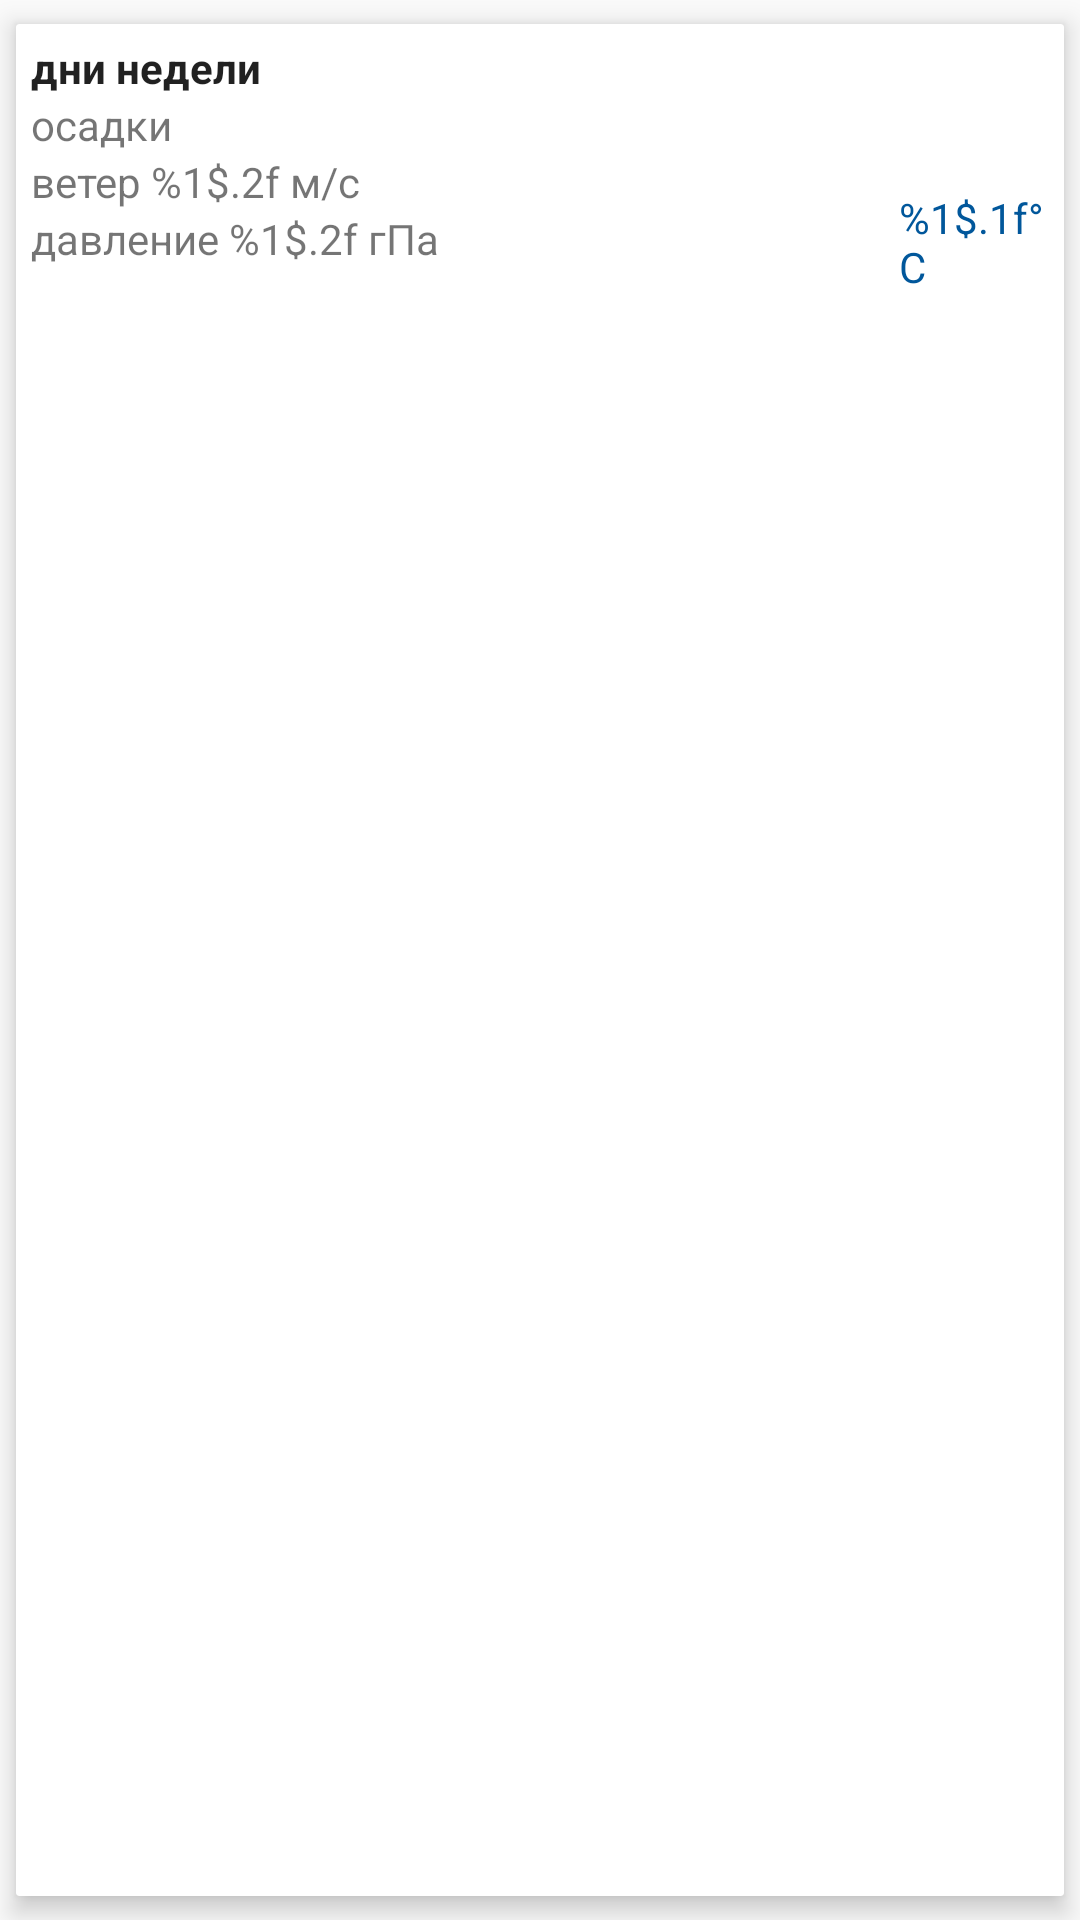

Layout XML and referenced resources for this Android screen:
<!-- AndroidManifest.xml: application theme AppTheme -->
<!-- res/layout/weather_result.xml -->
<?xml version="1.0" encoding="utf-8"?>
<android.support.v7.widget.CardView
    xmlns:android="http://schemas.android.com/apk/res/android"
    xmlns:card_view="http://schemas.android.com/apk/res-auto"
    android:id="@+id/card_view"
    android:layout_width="match_parent"
    android:layout_height="wrap_content"
    card_view:cardElevation="@dimen/padding_and_cards"
    card_view:cardUseCompatPadding="true"
    card_view:cardCornerRadius="1dp">

    <RelativeLayout
        android:layout_width="match_parent"
        android:layout_height="match_parent"
        android:orientation="vertical"
        android:padding="@dimen/padding_and_cards">

        <ImageView
            android:id="@+id/image_weather"
            android:layout_width="@dimen/icon_size_by_day"
            android:layout_height="@dimen/icon_size_by_day"
            android:contentDescription="@string/weather_icon"
            android:layout_alignParentEnd="true"/>

        <TextView
            android:id="@+id/weather_day_week"
            android:layout_width="wrap_content"
            android:layout_height="wrap_content"
            android:text="@string/week_day"
            android:textSize="@dimen/date_by_day"
            android:textStyle="bold"
            android:textAppearance="?android:attr/textAppearanceLarge"/>

        <TextView
            android:id="@+id/weather"
            android:layout_width="wrap_content"
            android:layout_height="wrap_content"
            android:layout_below="@+id/image_weather"
            android:layout_alignStart="@+id/image_weather"
            android:text="@string/temp_value"
            android:textColor="@color/temp"/>

        <TextView
            android:id="@+id/rain_text"
            android:layout_width="wrap_content"
            android:layout_height="wrap_content"
            android:text="@string/rain_text"
            android:layout_below="@+id/weather_day_week"
            />
        <TextView
            android:id="@+id/winter_speed"
            android:layout_width="wrap_content"
            android:layout_height="wrap_content"
            android:text="@string/winter"
            android:layout_below="@+id/rain_text"/>

        <TextView
            android:id="@+id/pressure"
            android:layout_width="wrap_content"
            android:layout_height="wrap_content"
            android:text="@string/pressure"
            android:layout_below="@+id/winter_speed"/>

    </RelativeLayout>
</android.support.v7.widget.CardView>
<!-- resources referenced by this layout -->
<resources>
  <color name="temp">#01579B</color>
  <dimen name="date_by_day">14sp</dimen>
  <dimen name="icon_size_by_day">50dp</dimen>
  <dimen name="padding_and_cards">5dp</dimen>
  <string name="pressure">давление %1$.2f гПа</string>
  <string name="rain_text">осадки</string>
  <string name="temp_value">%1$.1f°C</string>
  <string name="weather_icon">Icon</string>
  <string name="week_day">дни недели</string>
  <string name="winter">ветер %1$.2f м/c</string>
  <style name="AppTheme" parent="Theme.AppCompat.Light.DarkActionBar">
          
          <item name="colorPrimary">@color/colorPrimary</item>
          <item name="colorPrimaryDark">@color/colorPrimaryDark</item>
          <item name="colorAccent">@color/colorAccent</item>
  
         
      </style>
  <color name="colorPrimary">#0288D1</color>
  <color name="colorPrimaryDark">#0277BD</color>
  <color name="colorAccent">#FF4081</color>
</resources>
